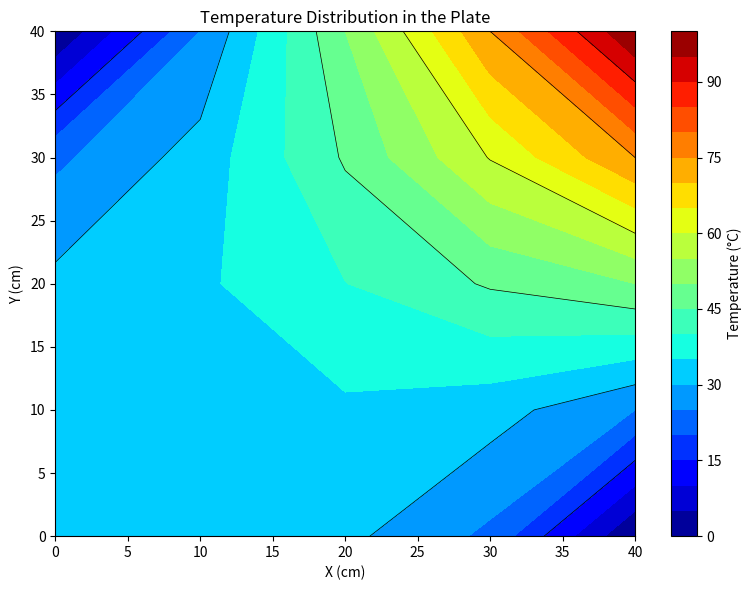
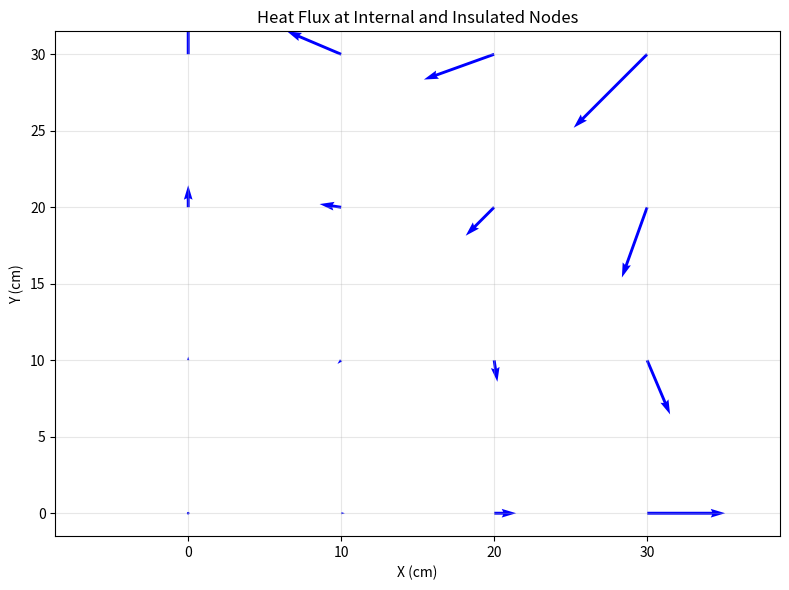

Python code for these plots, in order:

import numpy as np
import matplotlib.pyplot as plt

K = 0.49
dx = 10.0
dy = 10.0

n = 16
A = np.zeros((n, n))
B = np.zeros(n)

def index(i, j):
    return j * 4 + i

for j in range(4):
    for i in range(4):
        p = index(i, j)
        A[p, p] = 4.0

        if i == 0:
            A[p, index(1, j)] -= 2.0
        else:
            A[p, index(i-1, j)] -= 1.0

        if 0 < i < 3:
            A[p, index(i+1, j)] -= 1.0
        elif i == 3:
            B[p] += 25.0 * j

        if j == 0:
            A[p, index(i, 1)] -= 2.0
        else:
            A[p, index(i, j-1)] -= 1.0

        if 0 < j < 3:
            A[p, index(i, j+1)] -= 1.0
        elif j == 3:
            B[p] += 25.0 * i

T_nodes = np.linalg.solve(A, B)

T = np.zeros((5, 5))
T[:4, :4] = T_nodes.reshape(4, 4)
T[4, :] = [0, 25, 50, 75, 100]
T[:, 4] = [0, 25, 50, 75, 100]

x = np.arange(0, 41, dx)
y = np.arange(0, 41, dy)

X, Y = np.meshgrid(x, y)

dTdy, dTdx = np.gradient(T, dy, dx)

qx = -K * dTdx
qy = -K * dTdy

qx[:, 0] = 0
qy[0, :] = 0

plt.figure(figsize=(8, 6))

contour = plt.contourf(X, Y, T, levels=20, cmap='jet')
plt.colorbar(contour, label='Temperature (°C)')
plt.contour(X, Y, T, colors='black', linewidths=0.5)

plt.xlabel('X (cm)')
plt.ylabel('Y (cm)')
plt.title('Temperature Distribution in the Plate')
plt.tight_layout()
plt.savefig('Q1c_temperature_profile.png', dpi=300)
plt.show()

plt.figure(figsize=(8, 6))

plt.quiver(
    X[:4, :4], Y[:4, :4],
    qx[:4, :4], qy[:4, :4],
    angles='xy', scale_units='xy', scale=0.15,
    width=0.004, color='blue'
)

plt.xlabel('X (cm)')
plt.ylabel('Y (cm)')
plt.title('Heat Flux at Internal and Insulated Nodes')
plt.xlim(-3, 35)
plt.ylim(-3, 35)
plt.axis('equal')
plt.grid(alpha=0.3)
plt.tight_layout()
plt.savefig('Q1c_heat_flux.png', dpi=300)
plt.show()

print("Temperature Distribution (°C):")
print(np.round(T_nodes.reshape(4, 4), 4))

print("\nHeat Flux in X Direction:")
print(np.round(qx[:4, :4], 4))

print("\nHeat Flux in Y Direction:")
print(np.round(qy[:4, :4], 4))

print("\nBoth plots saved successfully.")
